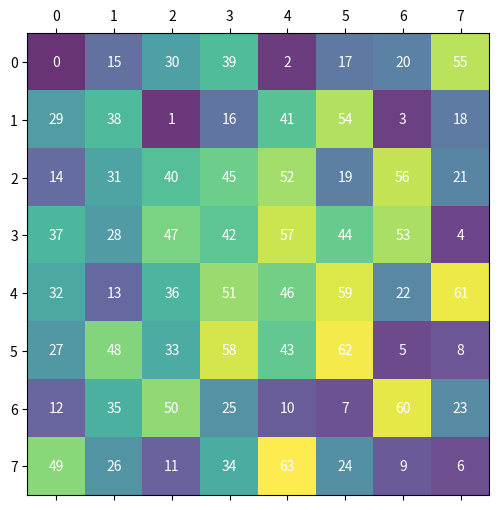

Generate this figure with matplotlib:
import matplotlib.pyplot as plt
import numpy as np
import time

# Chessboard dimensions
N = 8

# Possible moves for a knight
moves_x = [2, 1, -1, -2, -2, -1, 1, 2]
moves_y = [1, 2, 2, 1, -1, -2, -2, -1]

def is_safe(x, y, board):
    return 0 <= x < N and 0 <= y < N and board[x][y] == -1

def count_onward_moves(x, y, board):
    """Counts the number of onward moves from position (x, y)."""
    count = 0
    for i in range(8):
        next_x = x + moves_x[i]
        next_y = y + moves_y[i]
        if is_safe(next_x, next_y, board):
            count += 1
    return count

def sort_moves_by_priority(x, y, board):
    """Sort moves based on the number of onward moves (Warnsdorff's Rule)."""
    move_options = []
    for i in range(8):
        next_x = x + moves_x[i]
        next_y = y + moves_y[i]
        if is_safe(next_x, next_y, board):
            onward_moves = count_onward_moves(next_x, next_y, board)
            move_options.append((onward_moves, next_x, next_y))
    move_options.sort()  # Sort by least onward moves
    return [(nx, ny) for _, nx, ny in move_options]

def solve_knight_tour(board, curr_x, curr_y, move_count, update_visual):
    if move_count == N * N:
        return True

    for next_x, next_y in sort_moves_by_priority(curr_x, curr_y, board):
        board[next_x][next_y] = move_count
        update_visual(board)  # Update visualization
        if solve_knight_tour(board, next_x, next_y, move_count + 1, update_visual):
            return True
        board[next_x][next_y] = -1  # Backtrack
    return False

def knight_tour_visualizer(start_x=0, start_y=0):
    board = np.full((N, N), -1)
    board[start_x][start_y] = 0

    # Setup Matplotlib visualization
    plt.ion()
    fig, ax = plt.subplots(figsize=(6, 6))
    ax.set_xticks(np.arange(-0.5, N, 1))
    ax.set_yticks(np.arange(-0.5, N, 1))
    ax.set_xticklabels([])
    ax.set_yticklabels([])
    ax.grid(color='black', linestyle='-', linewidth=2)
    ax.set_title("Knight's Tour Visualizer")

    # Update visualization function
    def update_visual(board):
        ax.clear()
        ax.matshow(board, cmap="viridis", alpha=0.8)
        for i in range(N):
            for j in range(N):
                if board[i][j] != -1:
                    ax.text(j, i, f"{board[i][j]}", va='center', ha='center', color='white')
        plt.draw()
        plt.pause(0.1)  # Non-blocking pause to update the GUI

    if solve_knight_tour(board, start_x, start_y, 1, update_visual):
        print("Knight's Tour Completed!")
    else:
        print("No solution found.")

    plt.ioff()
    plt.show()

# Run the visualizer
knight_tour_visualizer()
